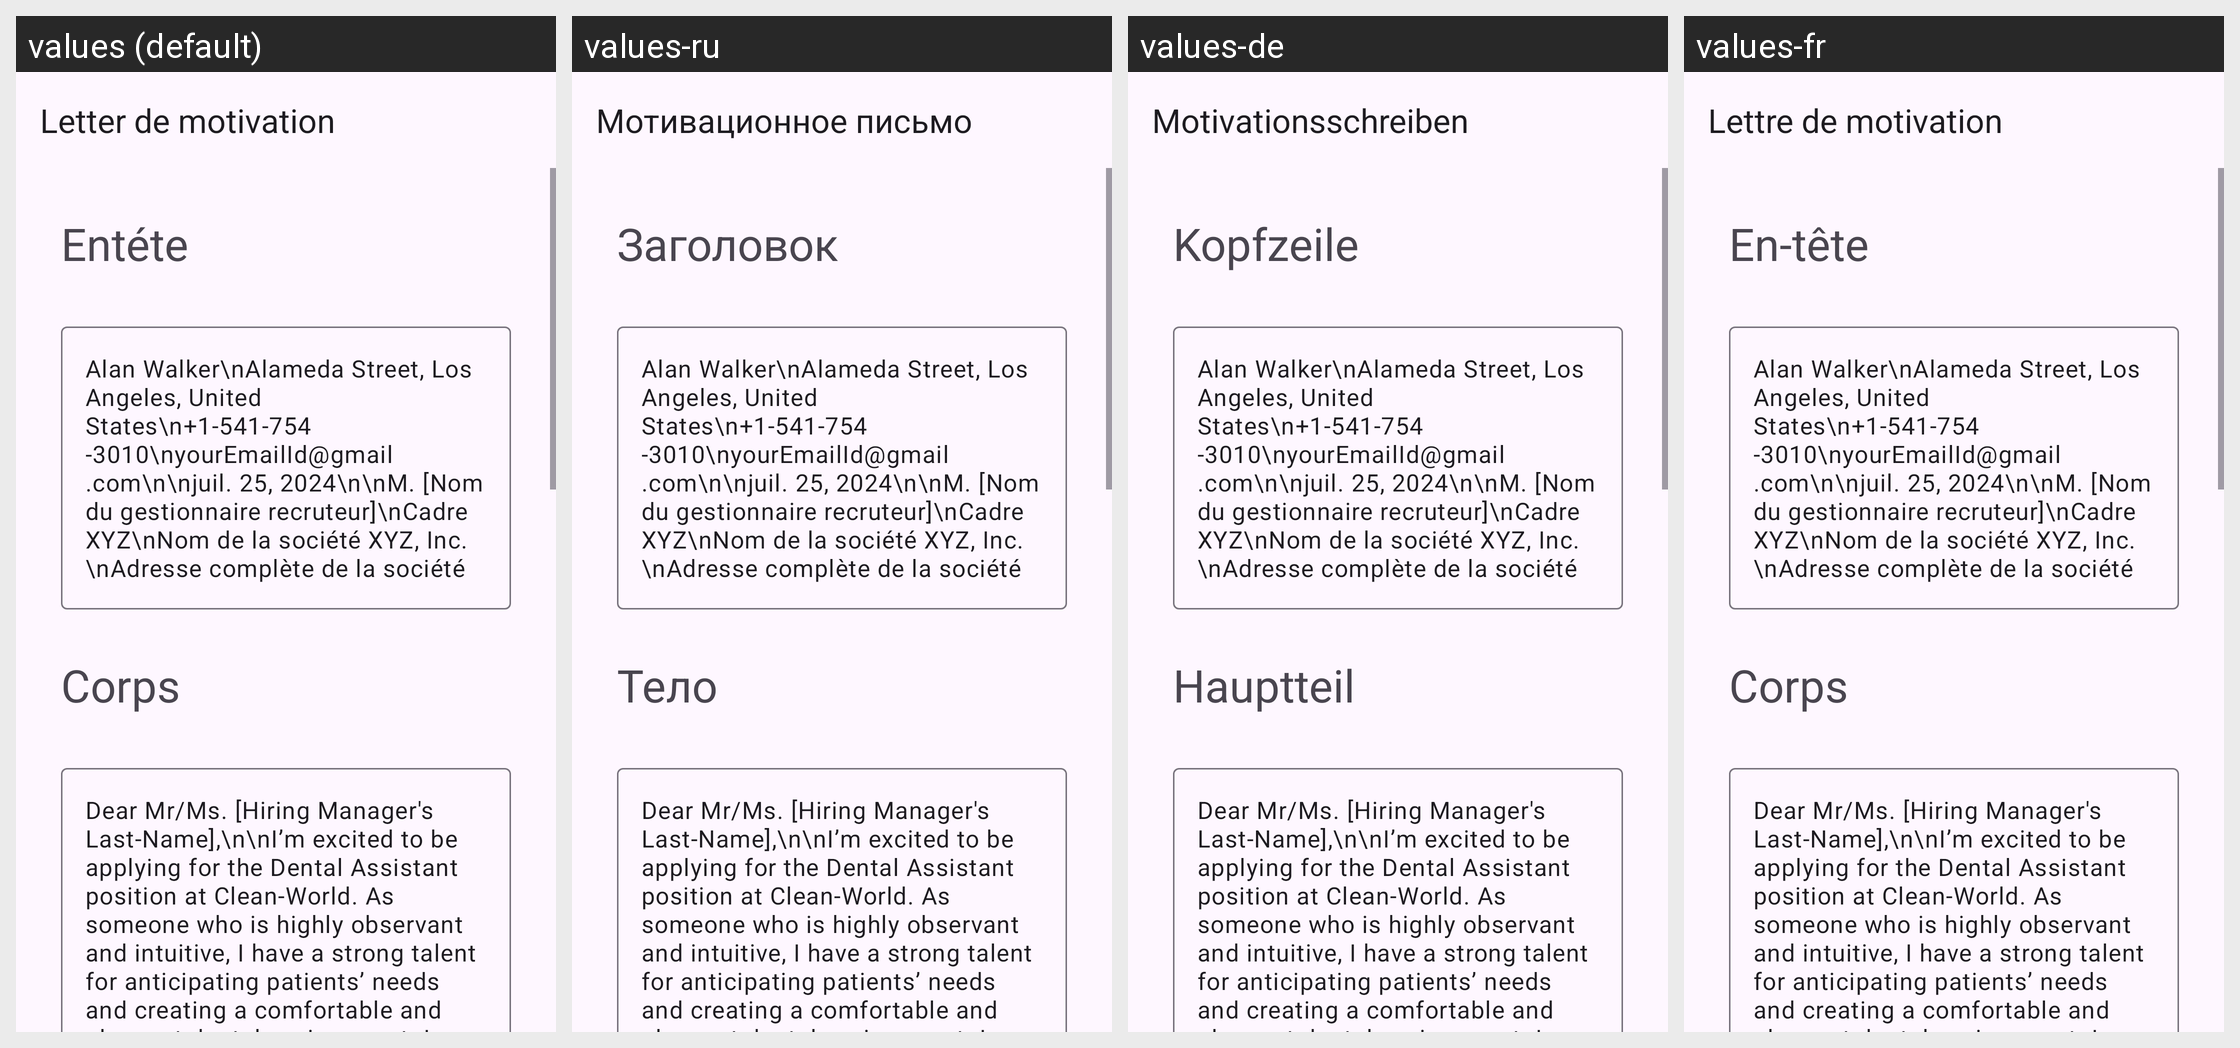

Locale-by-locale string values for the Android screen shown in this grid:
Android screen res/layout/activity_dental_assistant.xml rendered under 4 locales, left to right: values (default), values-ru, values-de, values-fr. Device: Nexus 5 (rendered at 1080×1920; each locale shown at half size, 540×960, under a caption strip naming it); theme Theme.App_creat_profesionell_cv.
Other locales in the repository, not shown: values-en, values-it.
Strings drawn on this screen, with the default value and each locale's value (text and hints the layout hard-codes, and strings that could not be matched under every locale, appear in the picture but are not listed):

letter_de_motivation
  values: Letter de motivation
  values-ru: Мотивационное письмо
  values-de: Motivationsschreiben
  values-fr: Lettre de motivation

ent_te
  values: Entéte
  values-ru: Заголовок
  values-de: Kopfzeile
  values-fr: En-tête

corps
  values: Corps
  values-ru: Тело
  values-de: Hauptteil
  values-fr: Corps
